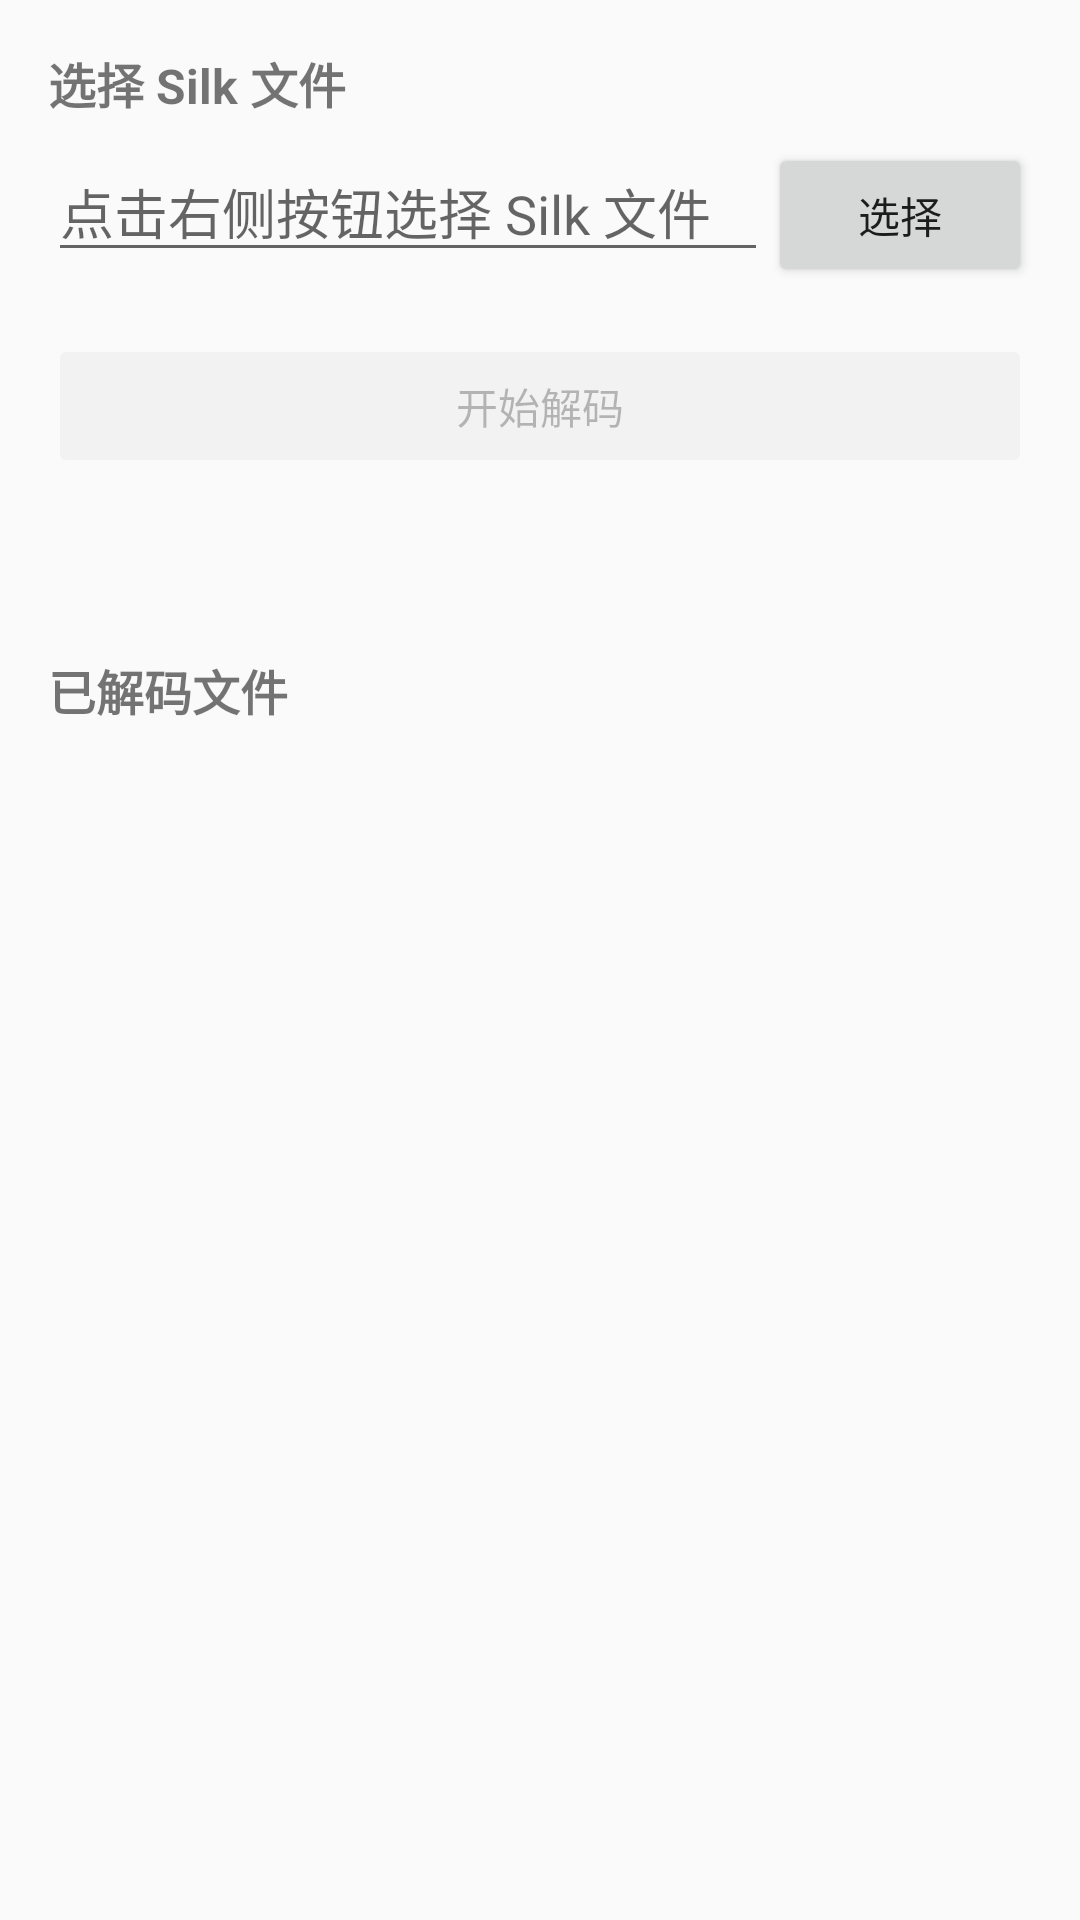

Reconstruct the res/layout file that produces this screen, plus the resources it refers to.
<!-- AndroidManifest.xml: application theme AppTheme -->
<!-- res/layout/activity_decoder.xml -->
<?xml version="1.0" encoding="utf-8"?>
<LinearLayout
    xmlns:android="http://schemas.android.com/apk/res/android"
    android:layout_width="match_parent"
    android:layout_height="match_parent"
    android:orientation="vertical"
    android:padding="16dp">

    
    <TextView
        android:layout_width="wrap_content"
        android:layout_height="wrap_content"
        android:text="选择 Silk 文件"
        android:textSize="16sp"
        android:textStyle="bold"
        android:layout_marginBottom="8dp"/>

    <LinearLayout
        android:layout_width="match_parent"
        android:layout_height="wrap_content"
        android:orientation="horizontal">

        <EditText
            android:id="@+id/edit_file_path"
            android:layout_width="0dp"
            android:layout_height="wrap_content"
            android:layout_weight="1"
            android:hint="点击右侧按钮选择 Silk 文件"
            android:inputType="none"
            android:focusable="false"
            android:clickable="true"/>

        <Button
            android:id="@+id/btn_select_file"
            android:layout_width="wrap_content"
            android:layout_height="wrap_content"
            android:text="选择"/>
    </LinearLayout>

    
    <Button
        android:id="@+id/btn_decode"
        android:layout_width="match_parent"
        android:layout_height="wrap_content"
        android:text="开始解码"
        android:layout_marginTop="16dp"
        android:enabled="false"/>

    
    <TextView
        android:id="@+id/text_status"
        android:layout_width="match_parent"
        android:layout_height="wrap_content"
        android:layout_marginTop="16dp"
        android:textColor="#666666"/>

    
    <TextView
        android:layout_width="wrap_content"
        android:layout_height="wrap_content"
        android:text="已解码文件"
        android:textSize="16sp"
        android:textStyle="bold"
        android:layout_marginTop="24dp"
        android:layout_marginBottom="8dp"/>

    <androidx.recyclerview.widget.RecyclerView
        android:id="@+id/recycle_decoded"
        android:layout_width="match_parent"
        android:layout_height="0dp"
        android:layout_weight="1"/>

    <TextView
        android:id="@+id/text_empty"
        android:layout_width="match_parent"
        android:layout_height="0dp"
        android:layout_weight="1"
        android:gravity="center"
        android:text="暂无解码文件"
        android:visibility="gone"/>

</LinearLayout>
<!-- resources referenced by this layout -->
<resources>
  <style name="AppTheme" parent="@android:style/Theme.Material.Light">
          
          <item name="android:colorPrimary">@color/colorPrimary</item>
          <item name="android:colorPrimaryDark">@color/colorPrimaryDark</item>
          <item name="android:colorAccent">@color/colorAccent</item>
      </style>
  <color name="colorPrimary">#FFFFFF</color>
  <color name="colorPrimaryDark">#FFFFFF</color>
  <color name="colorAccent">#000000</color>
</resources>
